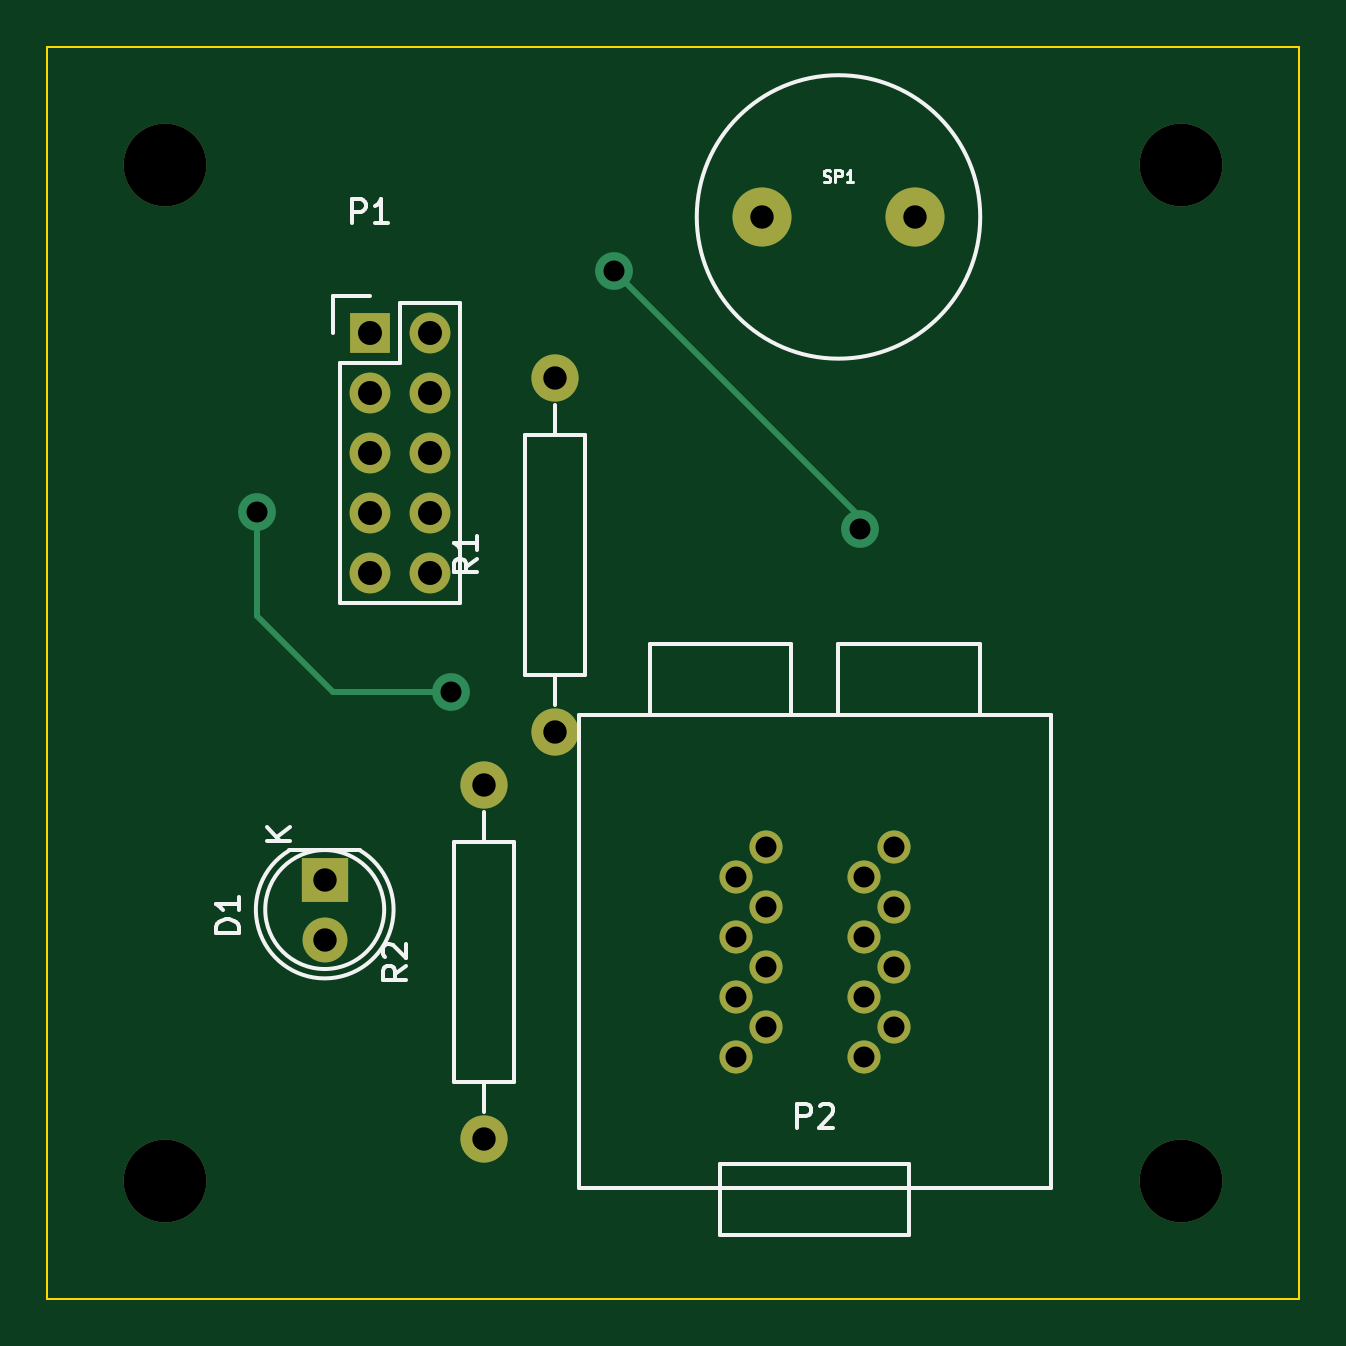
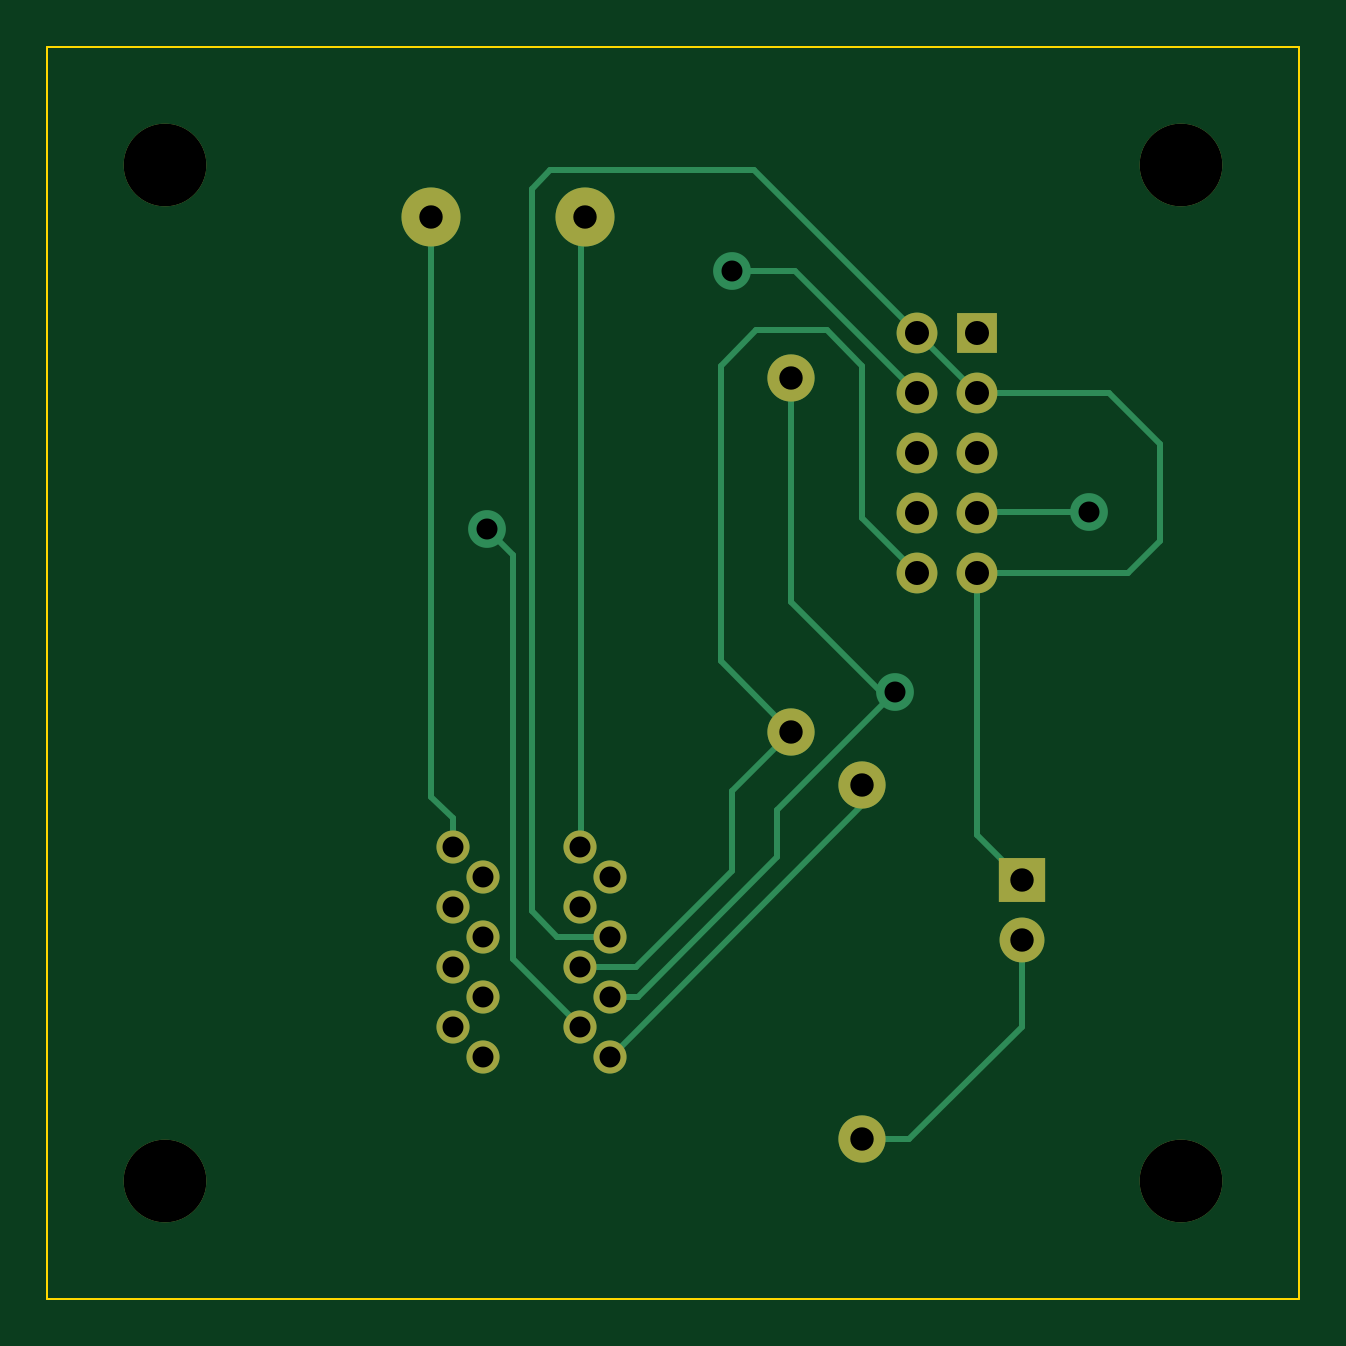
Circuit board: 8 layer files. Board 53.0 x 53.0 mm.
- bottom_copper: fob-B_Cu.gbr (4408 bytes)
- bottom_mask: fob-B_Mask.gbr (1502 bytes)
- bottom_silk: fob-B_SilkS.gbr (296 bytes)
- outline: fob-Edge_Cuts.gbr (500 bytes)
- top_copper: fob-F_Cu.gbr (1910 bytes)
- top_mask: fob-F_Mask.gbr (1502 bytes)
- top_silk: fob-F_SilkS.gbr (6151 bytes)
- drill: fob.drl (879 bytes)

=== bottom_copper: fob-B_Cu.gbr ===
G04 #@! TF.FileFunction,Copper,L2,Bot,Signal*
%FSLAX46Y46*%
G04 Gerber Fmt 4.6, Leading zero omitted, Abs format (unit mm)*
G04 Created by KiCad (PCBNEW (2015-06-01 BZR 5694)-product) date Wed 26 Aug 2015 09:46:02 PM PDT*
%MOMM*%
G01*
G04 APERTURE LIST*
%ADD10C,0.100000*%
%ADD11C,3.500000*%
%ADD12R,2.000000X1.900000*%
%ADD13C,1.900000*%
%ADD14R,1.727200X1.727200*%
%ADD15O,1.727200X1.727200*%
%ADD16C,1.998980*%
%ADD17C,2.500000*%
%ADD18C,1.400000*%
%ADD19C,1.600000*%
%ADD20C,0.250000*%
G04 APERTURE END LIST*
D10*
D11*
X155000000Y-123000000D03*
D12*
X118750000Y-110250000D03*
D13*
X118750000Y-112790000D03*
D14*
X120650000Y-87100000D03*
D15*
X123190000Y-87100000D03*
X120650000Y-89640000D03*
X123190000Y-89640000D03*
X120650000Y-92180000D03*
X123190000Y-92180000D03*
X120650000Y-94720000D03*
X123190000Y-94720000D03*
X120650000Y-97260000D03*
X123190000Y-97260000D03*
D16*
X125500000Y-121250000D03*
X125500000Y-106250000D03*
D17*
X137250000Y-82200000D03*
X143750000Y-82200000D03*
D11*
X112000000Y-123000000D03*
X112000000Y-80000000D03*
X155000000Y-80000000D03*
D16*
X128500000Y-104000000D03*
X128500000Y-89000000D03*
D18*
X137435000Y-108855000D03*
X136165000Y-110125000D03*
X137435000Y-111395000D03*
X136165000Y-112665000D03*
X137435000Y-113935000D03*
X136165000Y-115205000D03*
X137435000Y-116475000D03*
X136165000Y-117745000D03*
X142835000Y-108855000D03*
X141565000Y-110125000D03*
X142835000Y-111395000D03*
X141565000Y-112665000D03*
X142835000Y-113935000D03*
X141565000Y-115205000D03*
X142835000Y-116475000D03*
X141565000Y-117745000D03*
D19*
X141400000Y-95400000D03*
X131000000Y-84500000D03*
X115900000Y-94700000D03*
X124100000Y-102300000D03*
D20*
X120650000Y-89640000D02*
X120110000Y-89640000D01*
X123190000Y-87100000D02*
X120650000Y-89640000D01*
X138435000Y-112665000D02*
X139500000Y-111600000D01*
X139500000Y-111600000D02*
X139500000Y-81000000D01*
X139500000Y-81000000D02*
X138700000Y-80200000D01*
X138700000Y-80200000D02*
X130090000Y-80200000D01*
X130090000Y-80200000D02*
X123190000Y-87100000D01*
X136130000Y-112665000D02*
X138435000Y-112665000D01*
X120650000Y-108350000D02*
X120650000Y-97260000D01*
X118750000Y-110250000D02*
X120650000Y-108350000D01*
X114260000Y-97260000D02*
X112900000Y-95900000D01*
X112900000Y-95900000D02*
X112900000Y-91800000D01*
X112900000Y-91800000D02*
X115060000Y-89640000D01*
X115060000Y-89640000D02*
X120650000Y-89640000D01*
X120650000Y-97260000D02*
X114260000Y-97260000D01*
X125500000Y-121250000D02*
X123500000Y-121250000D01*
X118750000Y-116500000D02*
X118750000Y-112790000D01*
X123500000Y-121250000D02*
X118750000Y-116500000D01*
X137435000Y-116475000D02*
X137435000Y-116465000D01*
X137435000Y-116465000D02*
X140300000Y-113600000D01*
X140300000Y-113600000D02*
X140300000Y-96500000D01*
X140300000Y-96500000D02*
X141400000Y-95400000D01*
X128330000Y-84500000D02*
X123190000Y-89640000D01*
X131000000Y-84500000D02*
X128330000Y-84500000D01*
X128500000Y-89000000D02*
X128500000Y-98500000D01*
X124700000Y-102300000D02*
X124100000Y-102300000D01*
X128500000Y-98500000D02*
X124700000Y-102300000D01*
X120650000Y-94720000D02*
X120530000Y-94720000D01*
X120630000Y-94700000D02*
X120650000Y-94720000D01*
X135005000Y-115205000D02*
X136130000Y-115205000D01*
X129100000Y-107300000D02*
X124100000Y-102300000D01*
X129100000Y-109300000D02*
X129100000Y-107300000D01*
X135005000Y-115205000D02*
X129100000Y-109300000D01*
X120630000Y-94700000D02*
X115900000Y-94700000D01*
X128200000Y-89600000D02*
X128160000Y-89640000D01*
X128500000Y-104000000D02*
X131500000Y-101000000D01*
X125500000Y-94950000D02*
X123190000Y-97260000D01*
X125500000Y-88500000D02*
X125500000Y-94950000D01*
X127000000Y-87000000D02*
X125500000Y-88500000D01*
X130000000Y-87000000D02*
X127000000Y-87000000D01*
X131500000Y-88500000D02*
X130000000Y-87000000D01*
X131500000Y-101000000D02*
X131500000Y-88500000D01*
X137400000Y-113935000D02*
X135065000Y-113935000D01*
X131000000Y-106500000D02*
X128500000Y-104000000D01*
X131000000Y-109870000D02*
X131000000Y-106500000D01*
X135065000Y-113935000D02*
X131000000Y-109870000D01*
X137400000Y-82350000D02*
X137250000Y-82200000D01*
X137400000Y-108855000D02*
X137400000Y-82350000D01*
X125500000Y-107115000D02*
X125500000Y-106250000D01*
X136130000Y-117745000D02*
X125500000Y-107115000D01*
X142835000Y-108855000D02*
X142835000Y-107665000D01*
X143750000Y-106750000D02*
X143750000Y-82200000D01*
X142835000Y-107665000D02*
X143750000Y-106750000D01*
X144070000Y-82520000D02*
X143750000Y-82200000D01*
M02*

=== bottom_mask: fob-B_Mask.gbr ===
G04 #@! TF.FileFunction,Soldermask,Bot*
%FSLAX46Y46*%
G04 Gerber Fmt 4.6, Leading zero omitted, Abs format (unit mm)*
G04 Created by KiCad (PCBNEW (2015-06-01 BZR 5694)-product) date Wed 26 Aug 2015 09:46:02 PM PDT*
%MOMM*%
G01*
G04 APERTURE LIST*
%ADD10C,0.100000*%
%ADD11C,3.500000*%
%ADD12R,2.000000X1.900000*%
%ADD13C,1.900000*%
%ADD14R,1.727200X1.727200*%
%ADD15O,1.727200X1.727200*%
%ADD16C,1.998980*%
%ADD17C,2.500000*%
%ADD18C,1.400000*%
G04 APERTURE END LIST*
D10*
D11*
X155000000Y-123000000D03*
D12*
X118750000Y-110250000D03*
D13*
X118750000Y-112790000D03*
D14*
X120650000Y-87100000D03*
D15*
X123190000Y-87100000D03*
X120650000Y-89640000D03*
X123190000Y-89640000D03*
X120650000Y-92180000D03*
X123190000Y-92180000D03*
X120650000Y-94720000D03*
X123190000Y-94720000D03*
X120650000Y-97260000D03*
X123190000Y-97260000D03*
D16*
X125500000Y-121250000D03*
X125500000Y-106250000D03*
D17*
X137250000Y-82200000D03*
X143750000Y-82200000D03*
D11*
X112000000Y-123000000D03*
X112000000Y-80000000D03*
X155000000Y-80000000D03*
D16*
X128500000Y-104000000D03*
X128500000Y-89000000D03*
D18*
X137435000Y-108855000D03*
X136165000Y-110125000D03*
X137435000Y-111395000D03*
X136165000Y-112665000D03*
X137435000Y-113935000D03*
X136165000Y-115205000D03*
X137435000Y-116475000D03*
X136165000Y-117745000D03*
X142835000Y-108855000D03*
X141565000Y-110125000D03*
X142835000Y-111395000D03*
X141565000Y-112665000D03*
X142835000Y-113935000D03*
X141565000Y-115205000D03*
X142835000Y-116475000D03*
X141565000Y-117745000D03*
M02*

=== bottom_silk: fob-B_SilkS.gbr ===
G04 #@! TF.FileFunction,Legend,Bot*
%FSLAX46Y46*%
G04 Gerber Fmt 4.6, Leading zero omitted, Abs format (unit mm)*
G04 Created by KiCad (PCBNEW (2015-06-01 BZR 5694)-product) date Wed 26 Aug 2015 09:46:02 PM PDT*
%MOMM*%
G01*
G04 APERTURE LIST*
%ADD10C,0.100000*%
G04 APERTURE END LIST*
D10*
M02*

=== outline: fob-Edge_Cuts.gbr ===
G04 #@! TF.FileFunction,Profile,NP*
%FSLAX46Y46*%
G04 Gerber Fmt 4.6, Leading zero omitted, Abs format (unit mm)*
G04 Created by KiCad (PCBNEW (2015-06-01 BZR 5694)-product) date Wed 26 Aug 2015 09:46:02 PM PDT*
%MOMM*%
G01*
G04 APERTURE LIST*
%ADD10C,0.100000*%
G04 APERTURE END LIST*
D10*
X107000000Y-128000000D02*
X107000000Y-75000000D01*
X160000000Y-128000000D02*
X107000000Y-128000000D01*
X160000000Y-75000000D02*
X160000000Y-128000000D01*
X107000000Y-75000000D02*
X160000000Y-75000000D01*
M02*

=== top_copper: fob-F_Cu.gbr ===
G04 #@! TF.FileFunction,Copper,L1,Top,Signal*
%FSLAX46Y46*%
G04 Gerber Fmt 4.6, Leading zero omitted, Abs format (unit mm)*
G04 Created by KiCad (PCBNEW (2015-06-01 BZR 5694)-product) date Wed 26 Aug 2015 09:46:02 PM PDT*
%MOMM*%
G01*
G04 APERTURE LIST*
%ADD10C,0.100000*%
%ADD11C,3.500000*%
%ADD12R,2.000000X1.900000*%
%ADD13C,1.900000*%
%ADD14R,1.727200X1.727200*%
%ADD15O,1.727200X1.727200*%
%ADD16C,1.998980*%
%ADD17C,2.500000*%
%ADD18C,1.400000*%
%ADD19C,1.600000*%
%ADD20C,0.250000*%
G04 APERTURE END LIST*
D10*
D11*
X155000000Y-123000000D03*
D12*
X118750000Y-110250000D03*
D13*
X118750000Y-112790000D03*
D14*
X120650000Y-87100000D03*
D15*
X123190000Y-87100000D03*
X120650000Y-89640000D03*
X123190000Y-89640000D03*
X120650000Y-92180000D03*
X123190000Y-92180000D03*
X120650000Y-94720000D03*
X123190000Y-94720000D03*
X120650000Y-97260000D03*
X123190000Y-97260000D03*
D16*
X125500000Y-121250000D03*
X125500000Y-106250000D03*
D17*
X137250000Y-82200000D03*
X143750000Y-82200000D03*
D11*
X112000000Y-123000000D03*
X112000000Y-80000000D03*
X155000000Y-80000000D03*
D16*
X128500000Y-104000000D03*
X128500000Y-89000000D03*
D18*
X137435000Y-108855000D03*
X136165000Y-110125000D03*
X137435000Y-111395000D03*
X136165000Y-112665000D03*
X137435000Y-113935000D03*
X136165000Y-115205000D03*
X137435000Y-116475000D03*
X136165000Y-117745000D03*
X142835000Y-108855000D03*
X141565000Y-110125000D03*
X142835000Y-111395000D03*
X141565000Y-112665000D03*
X142835000Y-113935000D03*
X141565000Y-115205000D03*
X142835000Y-116475000D03*
X141565000Y-117745000D03*
D19*
X141400000Y-95400000D03*
X131000000Y-84500000D03*
X115900000Y-94700000D03*
X124100000Y-102300000D03*
D20*
X141400000Y-95400000D02*
X141400000Y-94900000D01*
X141400000Y-94900000D02*
X131000000Y-84500000D01*
X115900000Y-99100000D02*
X115900000Y-94700000D01*
X119100000Y-102300000D02*
X115900000Y-99100000D01*
X124100000Y-102300000D02*
X119100000Y-102300000D01*
M02*

=== top_mask: fob-F_Mask.gbr ===
G04 #@! TF.FileFunction,Soldermask,Top*
%FSLAX46Y46*%
G04 Gerber Fmt 4.6, Leading zero omitted, Abs format (unit mm)*
G04 Created by KiCad (PCBNEW (2015-06-01 BZR 5694)-product) date Wed 26 Aug 2015 09:46:02 PM PDT*
%MOMM*%
G01*
G04 APERTURE LIST*
%ADD10C,0.100000*%
%ADD11C,3.500000*%
%ADD12R,2.000000X1.900000*%
%ADD13C,1.900000*%
%ADD14R,1.727200X1.727200*%
%ADD15O,1.727200X1.727200*%
%ADD16C,1.998980*%
%ADD17C,2.500000*%
%ADD18C,1.400000*%
G04 APERTURE END LIST*
D10*
D11*
X155000000Y-123000000D03*
D12*
X118750000Y-110250000D03*
D13*
X118750000Y-112790000D03*
D14*
X120650000Y-87100000D03*
D15*
X123190000Y-87100000D03*
X120650000Y-89640000D03*
X123190000Y-89640000D03*
X120650000Y-92180000D03*
X123190000Y-92180000D03*
X120650000Y-94720000D03*
X123190000Y-94720000D03*
X120650000Y-97260000D03*
X123190000Y-97260000D03*
D16*
X125500000Y-121250000D03*
X125500000Y-106250000D03*
D17*
X137250000Y-82200000D03*
X143750000Y-82200000D03*
D11*
X112000000Y-123000000D03*
X112000000Y-80000000D03*
X155000000Y-80000000D03*
D16*
X128500000Y-104000000D03*
X128500000Y-89000000D03*
D18*
X137435000Y-108855000D03*
X136165000Y-110125000D03*
X137435000Y-111395000D03*
X136165000Y-112665000D03*
X137435000Y-113935000D03*
X136165000Y-115205000D03*
X137435000Y-116475000D03*
X136165000Y-117745000D03*
X142835000Y-108855000D03*
X141565000Y-110125000D03*
X142835000Y-111395000D03*
X141565000Y-112665000D03*
X142835000Y-113935000D03*
X141565000Y-115205000D03*
X142835000Y-116475000D03*
X141565000Y-117745000D03*
M02*

=== top_silk: fob-F_SilkS.gbr (6151 bytes, source omitted) ===
=== drill: fob.drl ===
M48
;DRILL file {KiCad (2015-06-01 BZR 5694)-product} date Wed 26 Aug 2015 09:46:05 PM PDT
;FORMAT={-:-/ absolute / inch / decimal}
FMAT,2
INCH,TZ
T1C0.035
T2C0.039
T3C0.039
T4C0.040
T5C0.138
%
G90
G05
M72
T1
X4.563Y-3.7283
X4.8858Y-4.0276
X5.1575Y-3.3268
X5.3608Y-4.3356
X5.3608Y-4.4356
X5.3608Y-4.5356
X5.3608Y-4.6356
X5.4108Y-4.2856
X5.4108Y-4.3856
X5.4108Y-4.4856
X5.4108Y-4.5856
X5.5669Y-3.7559
X5.5734Y-4.3356
X5.5734Y-4.4356
X5.5734Y-4.5356
X5.5734Y-4.6356
X5.6234Y-4.2856
X5.6234Y-4.3856
X5.6234Y-4.4856
X5.6234Y-4.5856
T2
X5.4035Y-3.2362
X5.6594Y-3.2362
T3
X4.6752Y-4.3406
X4.6752Y-4.4406
X4.9409Y-4.1831
X4.9409Y-4.7736
X5.0591Y-3.5039
X5.0591Y-4.0945
T4
X4.75Y-3.4291
X4.75Y-3.5291
X4.75Y-3.6291
X4.75Y-3.7291
X4.75Y-3.8291
X4.85Y-3.4291
X4.85Y-3.5291
X4.85Y-3.6291
X4.85Y-3.7291
X4.85Y-3.8291
T5
X4.4094Y-3.1496
X4.4094Y-4.8425
X6.1024Y-3.1496
X6.1024Y-4.8425
T0
M30
